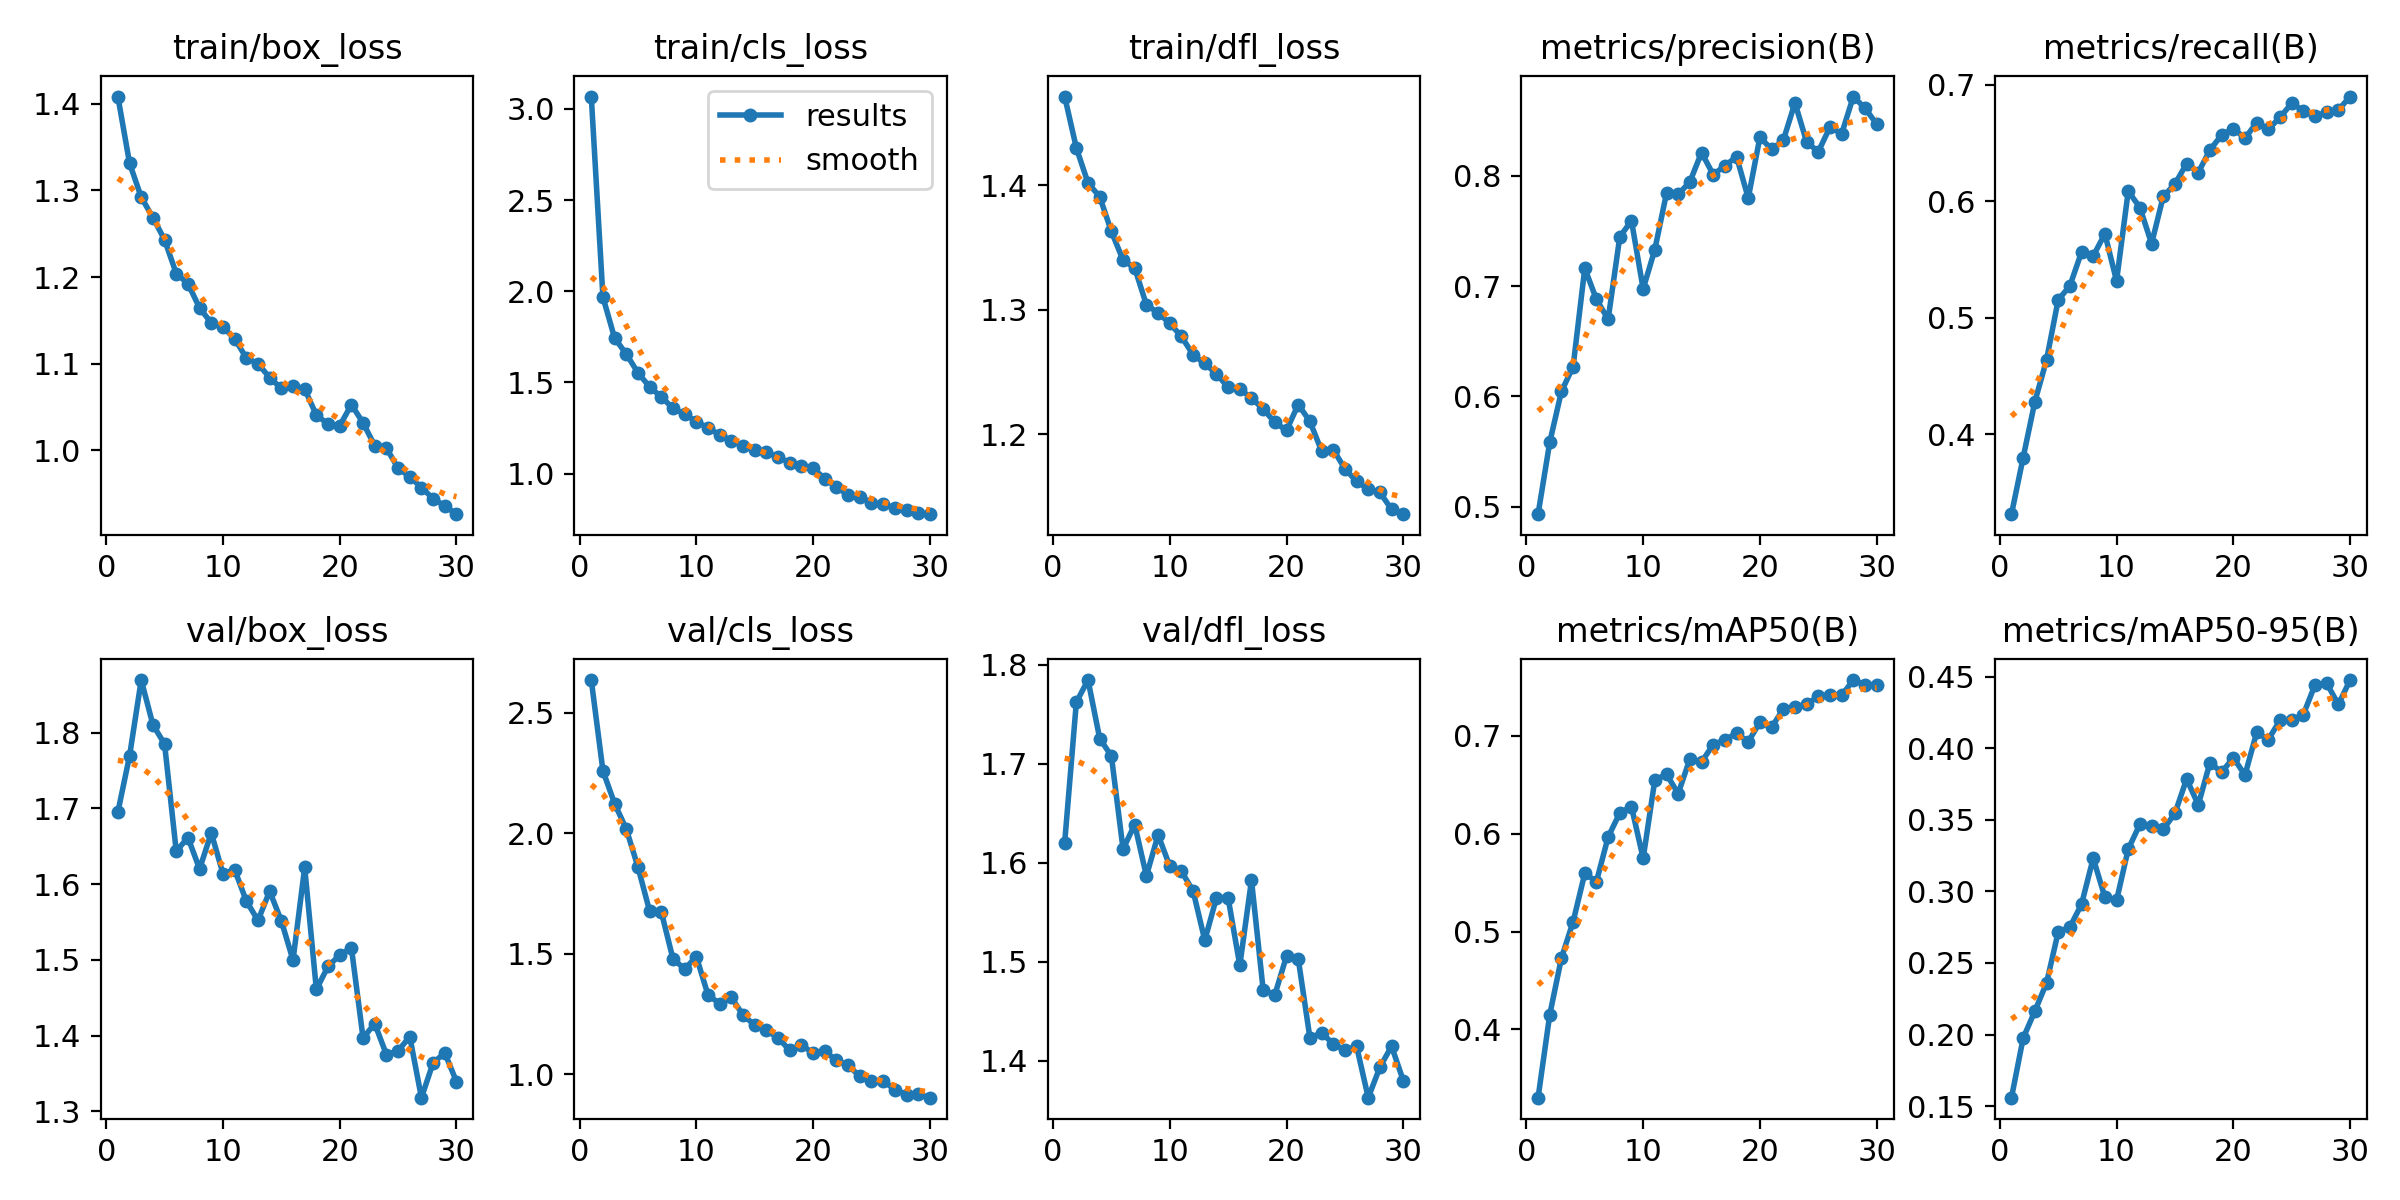

The file beside this chart, header and first rows:
epoch, time, train/box_loss, train/cls_loss, train/dfl_loss, metrics/precision(B), metrics/recall(B), metrics/mAP50(B), metrics/mAP50-95(B), val/box_loss, val/cls_loss, val/dfl_loss, lr/pg0, lr/pg1, lr/pg2
1, 72.96, 1.409, 3.068, 1.471, 0.4931, 0.3312, 0.3301, 0.1559, 1.695, 2.637, 1.62, 0.0002365, 0.0002365, 0.0002365
2, 118.3, 1.332, 1.968, 1.43, 0.5584, 0.3798, 0.4149, 0.1975, 1.769, 2.259, 1.762, 0.0004589, 0.0004589, 0.0004589
3, 162.4, 1.292, 1.743, 1.402, 0.6044, 0.4277, 0.4728, 0.2163, 1.869, 2.123, 1.785, 0.0006655, 0.0006655, 0.0006655
4, 205.8, 1.269, 1.655, 1.391, 0.6269, 0.4635, 0.51, 0.236, 1.81, 2.017, 1.726, 0.0006433, 0.0006433, 0.0006433
5, 249.6, 1.243, 1.553, 1.363, 0.7162, 0.5151, 0.5594, 0.2716, 1.785, 1.859, 1.708, 0.0006198, 0.0006198, 0.0006198
6, 294.1, 1.204, 1.475, 1.34, 0.6879, 0.5273, 0.5511, 0.2751, 1.643, 1.676, 1.614, 0.0005962, 0.0005962, 0.0005962
7, 338, 1.192, 1.42, 1.333, 0.6699, 0.5562, 0.5967, 0.291, 1.661, 1.673, 1.639, 0.0005726, 0.0005726, 0.0005726
8, 382, 1.164, 1.358, 1.304, 0.7447, 0.5529, 0.6212, 0.3232, 1.62, 1.478, 1.587, 0.0005491, 0.0005491, 0.0005491
9, 426, 1.147, 1.326, 1.297, 0.7593, 0.572, 0.6276, 0.2959, 1.668, 1.437, 1.628, 0.0005255, 0.0005255, 0.0005255
10, 469.4, 1.142, 1.285, 1.289, 0.6975, 0.5315, 0.5748, 0.2937, 1.614, 1.487, 1.597, 0.0005019, 0.0005019, 0.0005019
11, 515, 1.129, 1.25, 1.279, 0.7331, 0.6087, 0.6549, 0.3295, 1.619, 1.328, 1.591, 0.0004784, 0.0004784, 0.0004784
12, 559.5, 1.106, 1.212, 1.264, 0.7843, 0.5946, 0.6607, 0.3469, 1.578, 1.292, 1.571, 0.0004548, 0.0004548, 0.0004548
13, 603.7, 1.1, 1.18, 1.257, 0.7832, 0.5635, 0.6411, 0.3459, 1.552, 1.318, 1.522, 0.0004313, 0.0004313, 0.0004313
14, 648.4, 1.084, 1.152, 1.248, 0.7945, 0.6041, 0.6764, 0.3434, 1.591, 1.245, 1.565, 0.0004077, 0.0004077, 0.0004077
15, 692.9, 1.071, 1.127, 1.238, 0.8212, 0.6148, 0.6734, 0.3545, 1.552, 1.203, 1.564, 0.0003841, 0.0003841, 0.0003841
16, 737.6, 1.074, 1.117, 1.236, 0.8012, 0.6323, 0.6911, 0.3785, 1.5, 1.182, 1.496, 0.0003606, 0.0003606, 0.0003606
17, 781.6, 1.071, 1.089, 1.229, 0.8091, 0.6247, 0.6959, 0.3604, 1.622, 1.15, 1.582, 0.000337, 0.000337, 0.000337
18, 827.5, 1.04, 1.06, 1.22, 0.8175, 0.6441, 0.7028, 0.39, 1.461, 1.099, 1.472, 0.0003134, 0.0003134, 0.0003134
19, 872.4, 1.03, 1.043, 1.21, 0.7798, 0.6569, 0.6939, 0.3831, 1.491, 1.121, 1.467, 0.0002899, 0.0002899, 0.0002899
20, 917.1, 1.028, 1.028, 1.203, 0.8351, 0.6624, 0.7141, 0.3935, 1.506, 1.087, 1.506, 0.0002663, 0.0002663, 0.0002663
21, 960.5, 1.053, 0.9724, 1.224, 0.8242, 0.6541, 0.7088, 0.3813, 1.516, 1.094, 1.503, 0.0002428, 0.0002428, 0.0002428
22, 1001, 1.032, 0.9243, 1.21, 0.8321, 0.6675, 0.7274, 0.411, 1.397, 1.057, 1.423, 0.0002192, 0.0002192, 0.0002192
23, 1042, 1.005, 0.8831, 1.187, 0.8663, 0.6617, 0.7296, 0.4061, 1.416, 1.036, 1.428, 0.0001956, 0.0001956, 0.0001956
24, 1082, 1.002, 0.8727, 1.188, 0.8308, 0.672, 0.7324, 0.4196, 1.375, 0.9904, 1.417, 0.0001721, 0.0001721, 0.0001721
25, 1123, 0.9791, 0.8381, 1.172, 0.8219, 0.6841, 0.7404, 0.4194, 1.38, 0.9703, 1.41, 0.0001485, 0.0001485, 0.0001485
26, 1163, 0.9692, 0.8324, 1.162, 0.8442, 0.6777, 0.7423, 0.4236, 1.399, 0.9711, 1.415, 0.000125, 0.000125, 0.000125
27, 1203, 0.9567, 0.8097, 1.156, 0.8381, 0.6728, 0.7414, 0.4444, 1.318, 0.9357, 1.363, 0.0001014, 0.0001014, 0.0001014
28, 1244, 0.944, 0.8016, 1.153, 0.872, 0.6767, 0.7571, 0.4453, 1.364, 0.914, 1.393, 7.7826e-05, 7.7826e-05, 7.7826e-05
29, 1285, 0.9355, 0.7839, 1.14, 0.8614, 0.6784, 0.7522, 0.4306, 1.377, 0.9152, 1.415, 5.4264e-05, 5.4264e-05, 5.4264e-05
30, 1325, 0.926, 0.7771, 1.136, 0.847, 0.6899, 0.7523, 0.4476, 1.339, 0.9019, 1.38, 3.0702e-05, 3.0702e-05, 3.0702e-05
